12-way image classification set "224x224" from GitHub (saloviho/SORRY); label vocabulary: adware, benign, crypto miner, downloader, dropper, file infector, flooder, installer, packed, ransomware, spyware, worm.

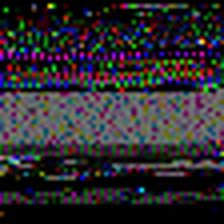
Label: packed

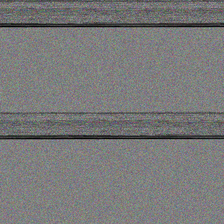
Label: crypto miner

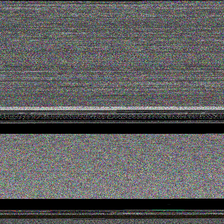
Label: file infector

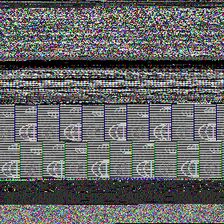
Label: spyware

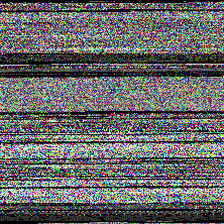
Label: dropper

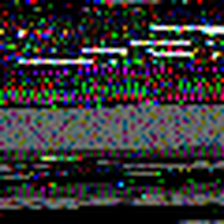
Label: downloader
